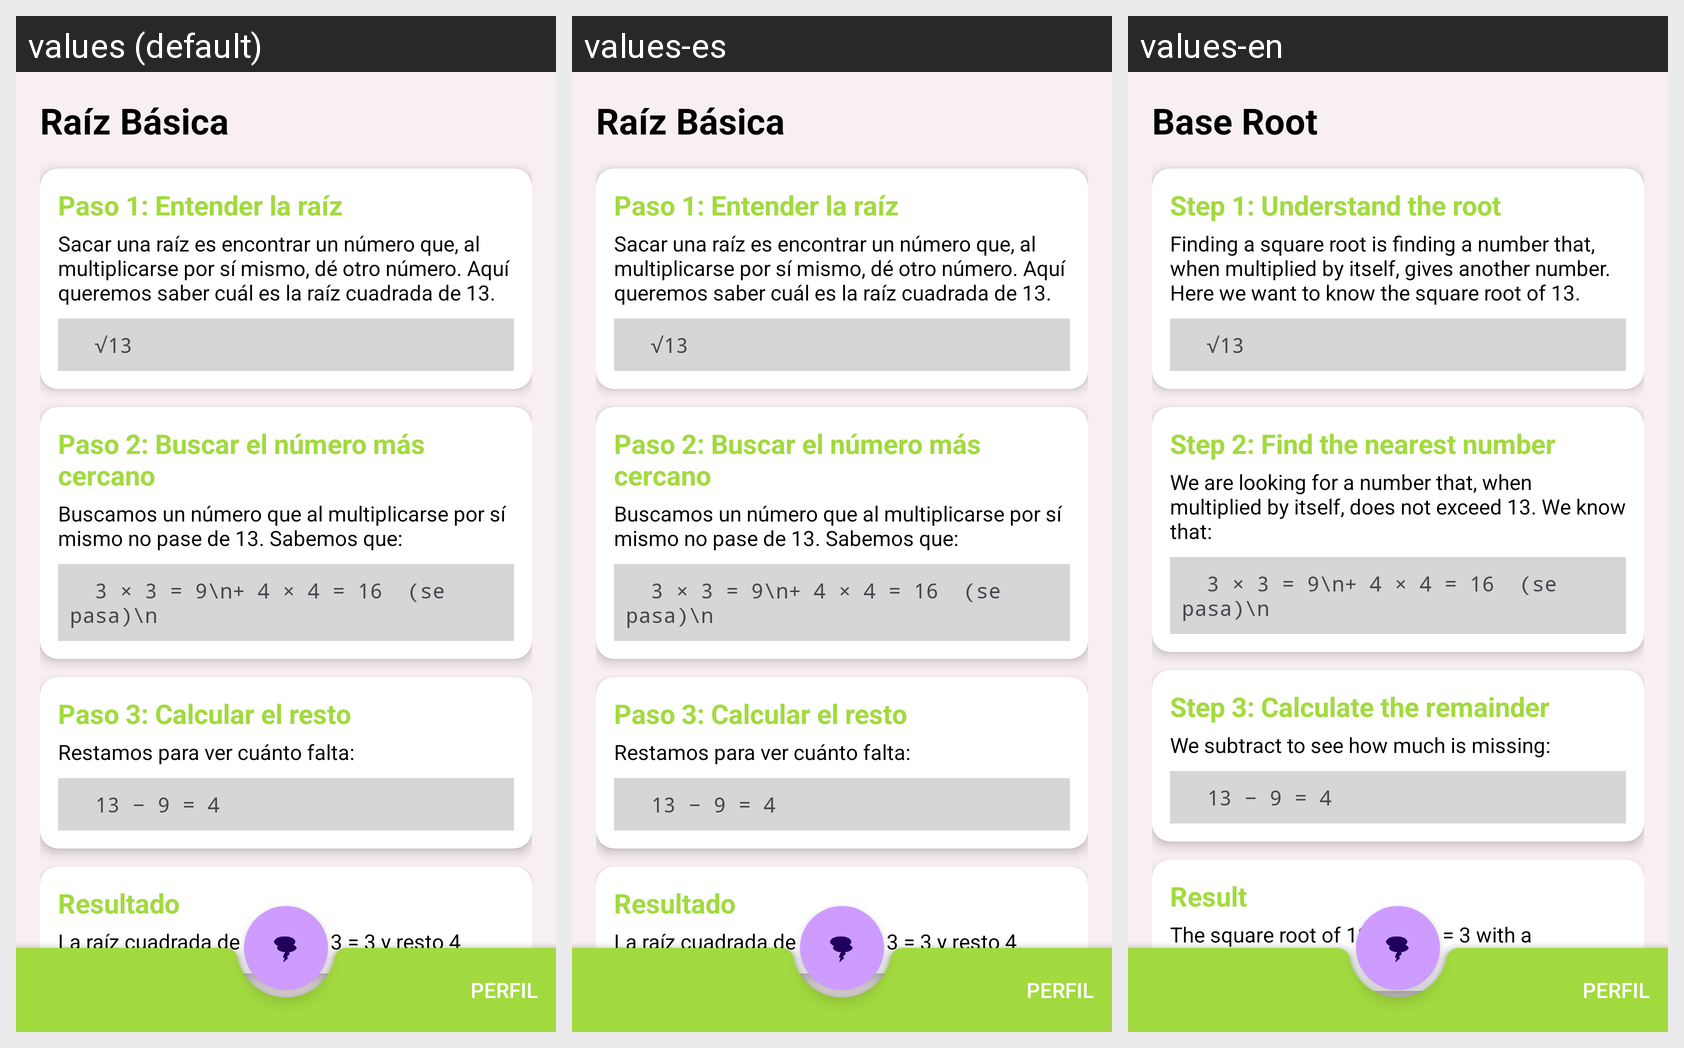

Strings drawn on this Android screen and how each of the app's shown locales translates them:
Android screen res/layout/activity_root_example.xml rendered under 3 locales, left to right: values (default), values-es, values-en. Device: Nexus 5 (rendered at 1080×1920; each locale shown at half size, 540×960, under a caption strip naming it); theme Base.Theme.MathStorm.
Strings drawn on this screen, with the default value and each locale's value (text and hints the layout hard-codes, and strings that could not be matched under every locale, appear in the picture but are not listed):

Raiz
  values: Raíz Básica
  values-es: Raíz Básica
  values-en: Base Root

firstStepRa
  values: Paso 1: Entender la raíz
  values-es: Paso 1: Entender la raíz
  values-en: Step 1: Understand the root

firstStepExpRa
  values: Sacar una raíz es encontrar un número que, al multiplicarse por sí mismo, dé otro número. Aquí queremos saber cuál es la raíz cuadrada de 13.
  values-es: Sacar una raíz es encontrar un número que, al multiplicarse por sí mismo, dé otro número. Aquí queremos saber cuál es la raíz cuadrada de 13.
  values-en: Finding a square root is finding a number that, when multiplied by itself, gives another number. Here we want to know the square root of 13.

secondStepRa
  values: Paso 2: Buscar el número más cercano
  values-es: Paso 2: Buscar el número más cercano
  values-en: Step 2: Find the nearest number

secondStepExpRa
  values: Buscamos un número que al multiplicarse por sí mismo no pase de 13. Sabemos que:
  values-es: Buscamos un número que al multiplicarse por sí mismo no pase de 13. Sabemos que:
  values-en: We are looking for a number that, when multiplied by itself, does not exceed 13. We know that:

thirdStepRa
  values: Paso 3: Calcular el resto
  values-es: Paso 3: Calcular el resto
  values-en: Step 3: Calculate the remainder

thirdStepExpRa
  values: Restamos para ver cuánto falta:
  values-es: Restamos para ver cuánto falta:
  values-en: We subtract to see how much is missing:

resultRa
  values: Resultado
  values-es: Resultado
  values-en: Result

resultFinishRa
  values: La raíz cuadrada de 13 es: √13 = 3 y resto 4
  values-es: La raíz cuadrada de 13 es: √13 = 3 y resto 4
  values-en: The square root of 13 is: √13 = 3 with a remainder of 4
